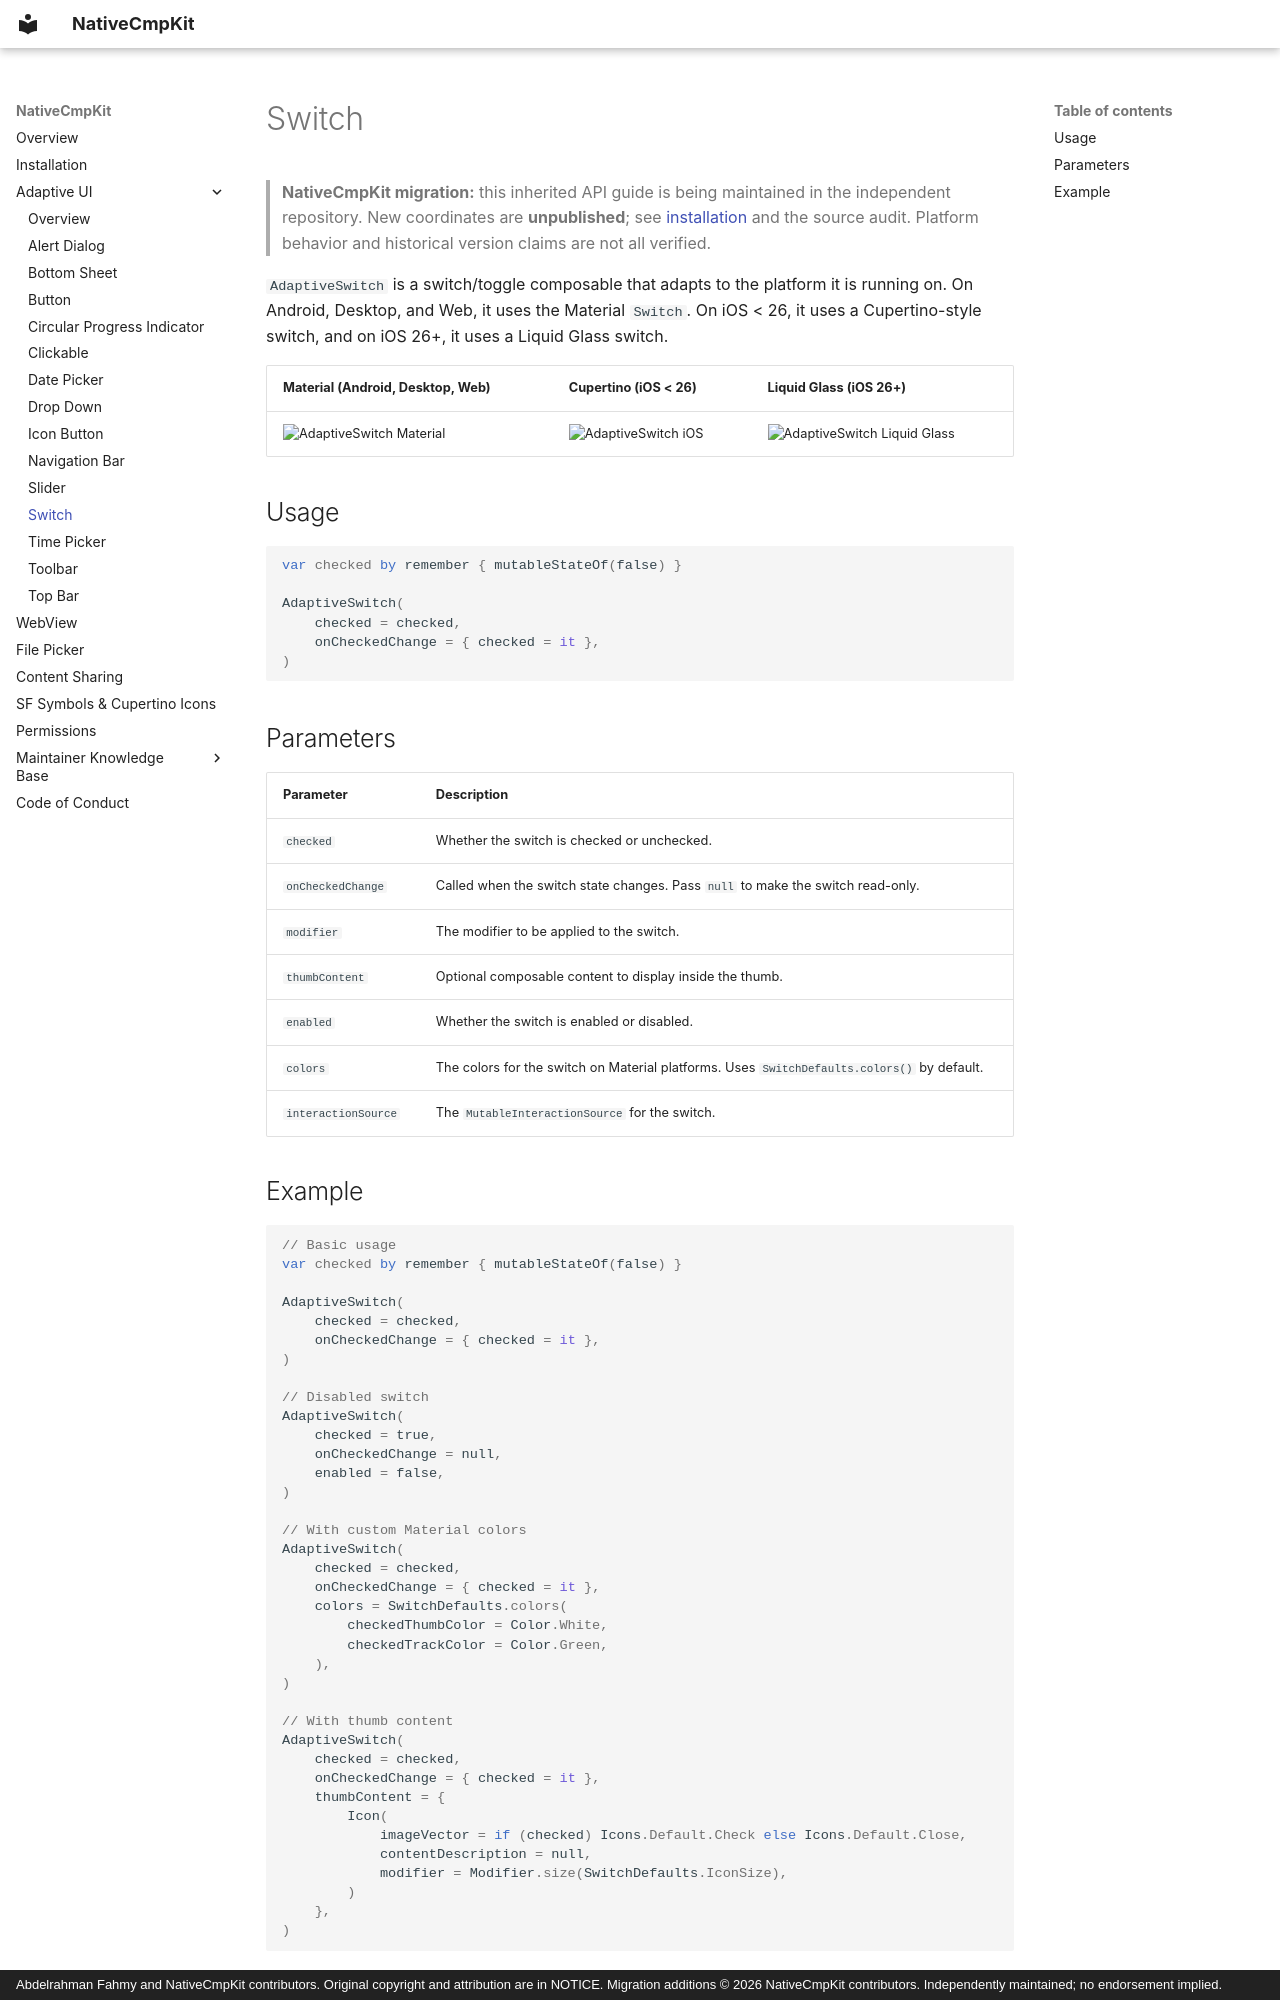

repository: Apdelrahman1911/NativeCmpKit · page: ui/adaptive-switch/index.html · generator: mkdocs · copyright: Abdelrahman Fahmy and NativeCmpKit contributors. Original copyright and attribution are in NOTICE. Migration additions © 2026 NativeCmpKit contributors. Independently maintained; no endorsement implied.

<!-- Modified for NativeCmpKit migration (2026-10-24): independent coordinates / project references; inherited APIs retained. -->
# Switch

> **NativeCmpKit migration:** this inherited API guide is being maintained in the independent repository. New coordinates are **unpublished**; see [installation](../installation.md) and the source audit. Platform behavior and historical version claims are not all verified.

`AdaptiveSwitch` is a switch/toggle composable that adapts to the platform it is running on. On Android, Desktop, and Web, it uses the Material `Switch`. On iOS < 26, it uses a Cupertino-style switch, and on iOS 26+, it uses a Liquid Glass switch.

| Material (Android, Desktop, Web)                                               | Cupertino (iOS < 26)                                                    | Liquid Glass (iOS 26+)                                                                    |
|--------------------------------------------------------------------------------|-------------------------------------------------------------------------|-------------------------------------------------------------------------------------------|
| ![AdaptiveSwitch Material](../images/gif/AdaptiveSwitch-material.gif)          | ![AdaptiveSwitch iOS](../images/gif/AdaptiveSwitch-ios.gif)            | ![AdaptiveSwitch Liquid Glass](../images/gif/AdaptiveSwitch-ios-liquid-glass.gif)         |

## Usage

```kotlin
var checked by remember { mutableStateOf(false) }

AdaptiveSwitch(
    checked = checked,
    onCheckedChange = { checked = it },
)
```

## Parameters

| Parameter            | Description                                                                                       |
|----------------------|---------------------------------------------------------------------------------------------------|
| `checked`            | Whether the switch is checked or unchecked.                                                       |
| `onCheckedChange`    | Called when the switch state changes. Pass `null` to make the switch read-only.                    |
| `modifier`           | The modifier to be applied to the switch.                                                         |
| `thumbContent`       | Optional composable content to display inside the thumb.                                          |
| `enabled`            | Whether the switch is enabled or disabled.                                                        |
| `colors`             | The colors for the switch on Material platforms. Uses `SwitchDefaults.colors()` by default.       |
| `interactionSource`  | The `MutableInteractionSource` for the switch.                                                    |
